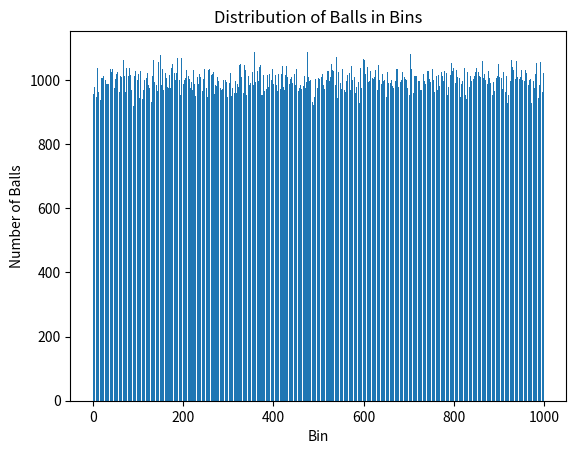
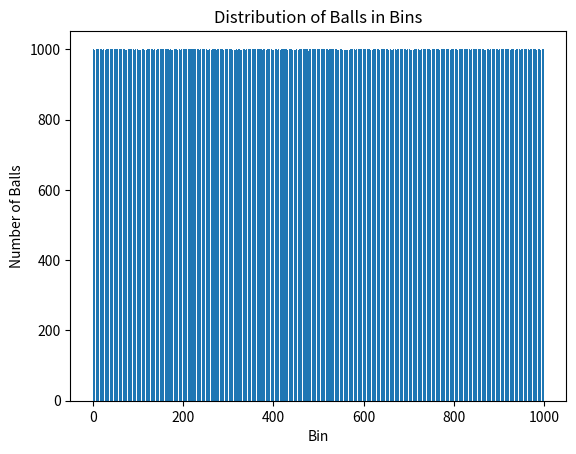

These charts were generated, in order, by the following Python code:
#!/usr/bin/env python3

from random import randrange
import matplotlib.pyplot as plt

if __name__ == "__main__":
    numOfBalls = int(1e6)
    numOfBins = int(1e3)
    bins = [0] * numOfBins
    for i in range(numOfBalls):
        bins[randrange(numOfBins)] += 1

    plt.bar(range(numOfBins), bins)
    plt.xlabel("Bin")
    plt.ylabel("Number of Balls")
    plt.title("Distribution of Balls in Bins")
    plt.savefig("uniform.png")
    plt.close()

    bins = [0] * numOfBins
    for i in range(numOfBalls):
        a = randrange(numOfBins)
        b = randrange(numOfBins)
        if bins[a] < bins[b]:
            bins[a] += 1
        else:
            bins[b] += 1

    plt.bar(range(numOfBins), bins)
    plt.xlabel("Bin")
    plt.ylabel("Number of Balls")
    plt.title("Distribution of Balls in Bins")
    plt.savefig("two choices.png")
    plt.close()
